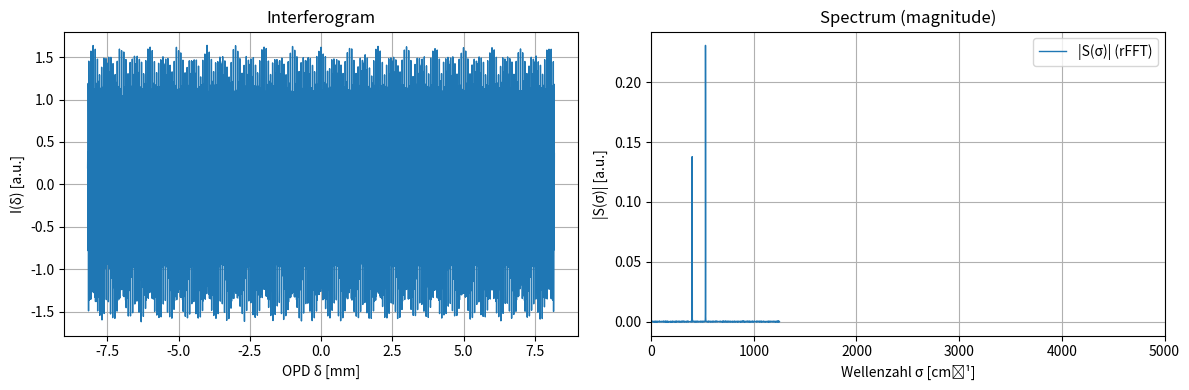

The script that saved this image:
import numpy as np
import matplotlib.pyplot as plt

# -----------------------------
# Parameters (units!)
# -----------------------------
dx_mirror = 2e-6   # mirror step [m]
N = 4096           # number of samples

# Wavenumbers given in cm^-1 -> convert to m^-1 (1 cm^-1 = 100 m^-1)
sigma1 = 3030.0 * 100.0   # [1/m]
sigma2 = 2900.0 * 100.0   # [1/m]

noise_sigma = 0.02        # interferogram noise amplitude [a.u.]

# -----------------------------
# (a) OPD axis δ (m), symmetric around 0
# OPD: δ = 2*x, with x being mirror position
# Step in OPD: dδ = 2*dx_mirror
# -----------------------------
d_delta = 2.0 * dx_mirror                 # [m]
delta = (np.arange(N) - N/2) * d_delta    # [m], symmetric around 0 (center at index N/2)

# -----------------------------
# (b) Simulate interferogram I(δ)
# I(δ) = cos(2πσ1δ) + 0.6 cos(2πσ2δ) + noise
# -----------------------------
rng = np.random.default_rng(0)  # reproducible
I = np.cos(2*np.pi*sigma1*delta) + 0.6*np.cos(2*np.pi*sigma2*delta)
I += noise_sigma * rng.standard_normal(N)

# -----------------------------
# (c) Remove DC, apply Hann window, rFFT magnitude
# Note: shifting the interferogram in δ only changes PHASE, not magnitude.
# -----------------------------
I_dc_removed = I - np.mean(I)
window = np.hanning(N)                 # Hann window (same idea as Hanning)
I_win = I_dc_removed * window

S = np.fft.rfft(I_win)                # rFFT (positive wavenumbers only)
S_mag = np.abs(S) / N                 # magnitude (simple normalization)

# -----------------------------
# (d) Wavenumber axis (cm^-1)
# rfftfreq gives frequencies in cycles per meter [1/m] because d is in meters.
# Convert 1/m -> cm^-1 by dividing by 100.
# -----------------------------
sigma_axis_m = np.fft.rfftfreq(N, d=d_delta)   # [1/m]
sigma_axis_cm = sigma_axis_m / 100.0           # [cm^-1]

# -----------------------------
# (e) Find two largest peaks in 2500-3500 cm^-1 (exclude sigma=0)
# -----------------------------
roi = (sigma_axis_cm >= 2500) & (sigma_axis_cm <= 3500) & (sigma_axis_cm > 0)
sigma_roi = sigma_axis_cm[roi]
S_roi = S_mag[roi]

# Peak picking (NumPy-only): use local maxima; fallback to global sort if needed
is_peak = (S_roi[1:-1] > S_roi[:-2]) & (S_roi[1:-1] > S_roi[2:])
peak_idx = np.where(is_peak)[0] + 1

if peak_idx.size >= 2:
    top2 = peak_idx[np.argsort(S_roi[peak_idx])[-2:]]
else:
    top2 = np.argsort(S_roi)[-2:]  # fallback

# Convert to actual peak values, sort by wavenumber
peak_sigmas = sigma_roi[top2]
peak_amps = S_roi[top2]
order = np.argsort(peak_sigmas)
peak_sigmas = peak_sigmas[order]
peak_amps = peak_amps[order]

print("Top-2 Peaks in 2500–3500 cm^-1:")
for k, (s_cm, amp) in enumerate(zip(peak_sigmas, peak_amps), start=1):
    print(f"  Peak {k}: σ = {s_cm:.2f} cm^-1, |S| = {amp:.4g}")

# -----------------------------
# (f) Plot interferogram and spectrum
# -----------------------------
fig, ax = plt.subplots(1, 2, figsize=(12, 4))

# Interferogram: use δ in mm for readability
ax[0].plot(delta * 1e3, I, lw=1)
ax[0].set_xlabel("OPD δ [mm]")
ax[0].set_ylabel("I(δ) [a.u.]")
ax[0].set_title("Interferogram")
ax[0].grid(True)

# Spectrum: show range around interest (e.g., 0–5000 cm^-1)
ax[1].plot(sigma_axis_cm, S_mag, lw=1, label="|S(σ)| (rFFT)")
ax[1].set_xlim(0, 5000)
ax[1].set_xlabel("Wellenzahl σ [cm⁻¹]")
ax[1].set_ylabel("|S(σ)| [a.u.]")
ax[1].set_title("Spectrum (magnitude)")
ax[1].grid(True)

# Mark peaks
for s_cm in peak_sigmas:
    ax[1].axvline(s_cm, linestyle="--")
    ax[1].text(s_cm, ax[1].get_ylim()[1]*0.85, f"{s_cm:.0f}", rotation=90,
               va="top", ha="center")

ax[1].legend()
plt.tight_layout()
plt.show()
